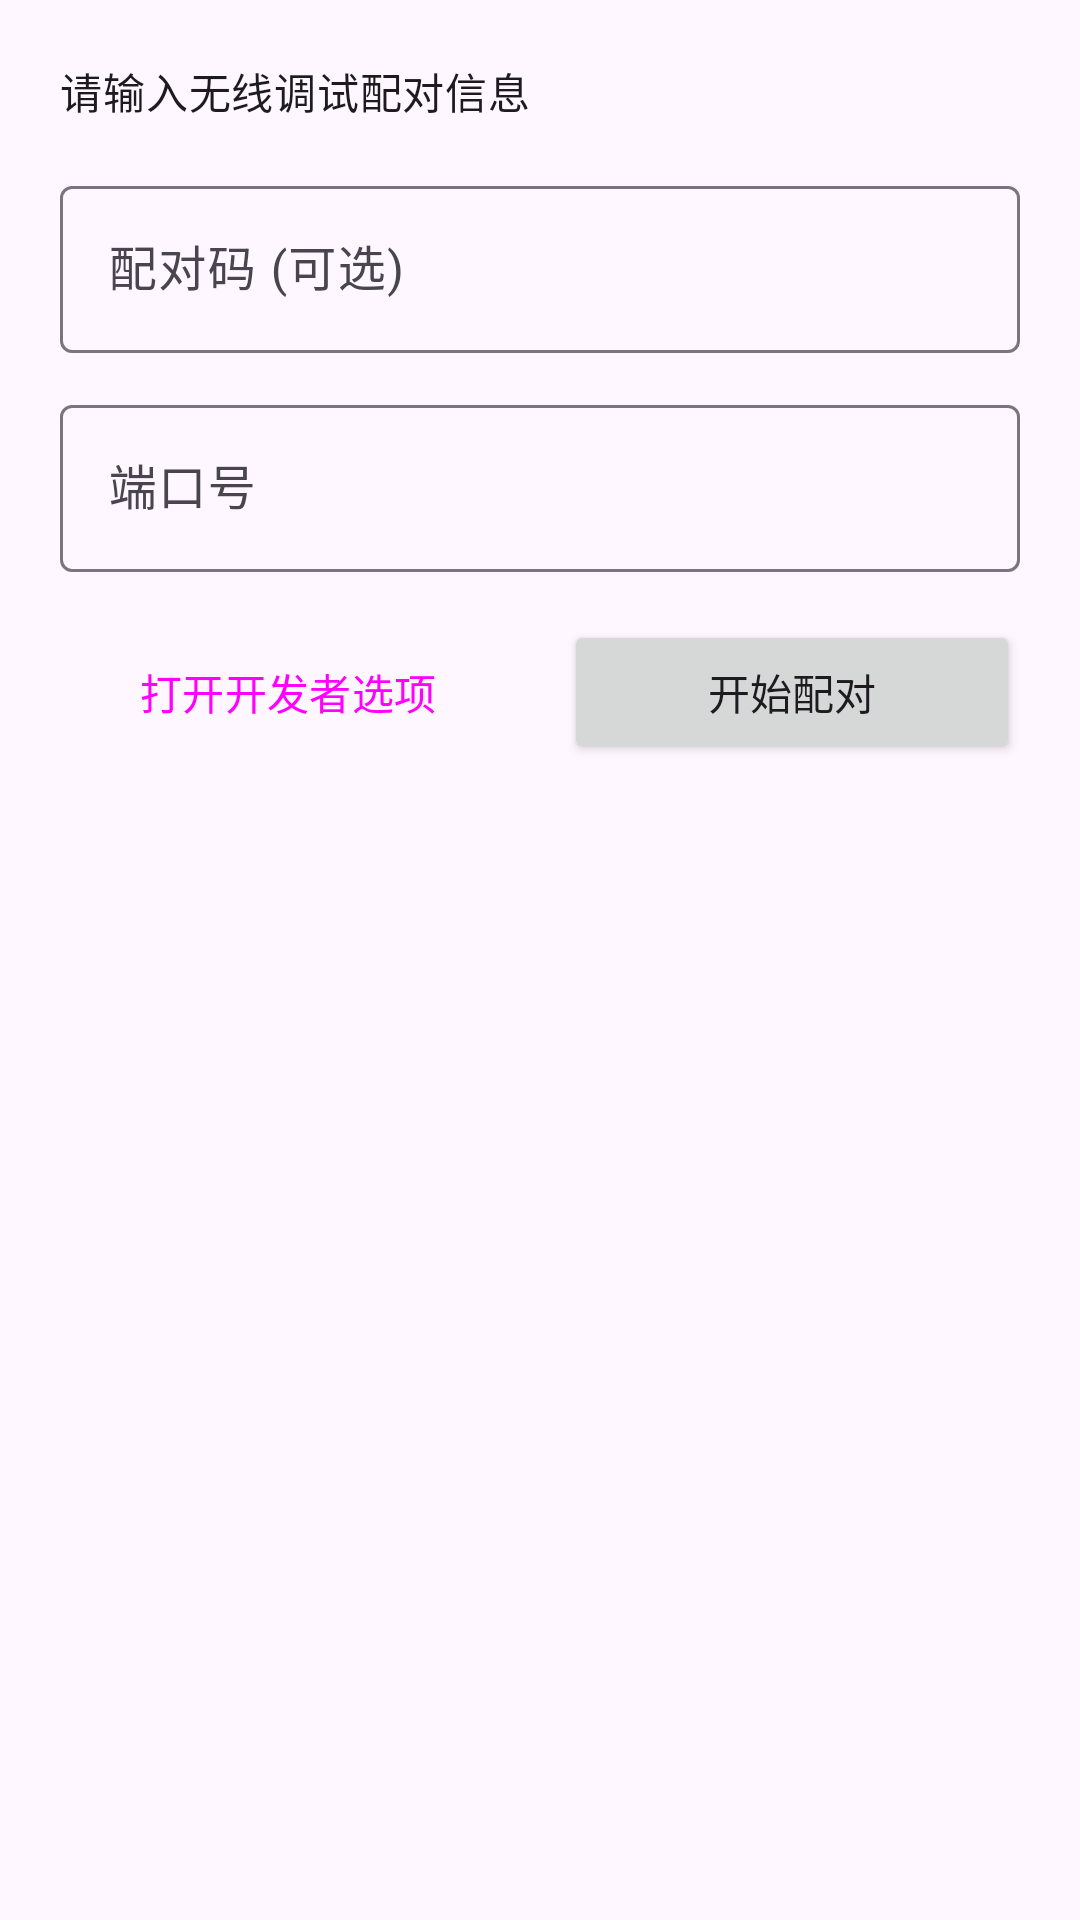

Layout XML and referenced resources for this Android screen:
<!-- AndroidManifest.xml: application theme Theme.XPerm -->
<!-- res/layout/dialog_wireless_pairing.xml -->
<?xml version="1.0" encoding="utf-8"?>
<LinearLayout xmlns:android="http://schemas.android.com/apk/res/android"
    android:layout_width="match_parent"
    android:layout_height="wrap_content"
    android:orientation="vertical"
    android:padding="20dp">

    <TextView
        android:layout_width="match_parent"
        android:layout_height="wrap_content"
        android:text="请输入无线调试配对信息"
        android:textAppearance="@style/TextAppearance.Material3.BodyMedium"
        android:layout_marginBottom="16dp" />

    <com.google.android.material.textfield.TextInputLayout
        android:layout_width="match_parent"
        android:layout_height="wrap_content"
        android:layout_marginBottom="12dp">

        <com.google.android.material.textfield.TextInputEditText
            android:id="@+id/editPairingCode"
            android:layout_width="match_parent"
            android:layout_height="wrap_content"
            android:hint="配对码 (可选)" />

    </com.google.android.material.textfield.TextInputLayout>

    <com.google.android.material.textfield.TextInputLayout
        android:layout_width="match_parent"
        android:layout_height="wrap_content"
        android:layout_marginBottom="16dp">

        <com.google.android.material.textfield.TextInputEditText
            android:id="@+id/editPort"
            android:layout_width="match_parent"
            android:layout_height="wrap_content"
            android:hint="端口号"
            android:inputType="number" />

    </com.google.android.material.textfield.TextInputLayout>

    <LinearLayout
        android:layout_width="match_parent"
        android:layout_height="wrap_content"
        android:orientation="horizontal">

        <Button
            android:id="@+id/btnOpenDeveloper"
            android:layout_width="0dp"
            android:layout_height="wrap_content"
            android:layout_weight="1"
            android:text="打开开发者选项"
            android:layout_marginEnd="8dp"
            style="@style/Widget.Material3.Button.OutlinedButton" />

        <Button
            android:id="@+id/btnPair"
            android:layout_width="0dp"
            android:layout_height="wrap_content"
            android:layout_weight="1"
            android:text="开始配对"
            android:layout_marginStart="8dp" />

    </LinearLayout>

</LinearLayout>
<!-- resources referenced by this layout -->
<resources>
  <style name="Theme.XPerm" parent="Base.Theme.XPerm" />
  <style name="Base.Theme.XPerm" parent="Theme.Material3.DayNight.NoActionBar">
          
          <item name="colorPrimary">@color/colorPrimary</item>
          <item name="colorOnPrimary">@color/white</item>
          <item name="colorSecondary">@color/colorSecondary</item>
          <item name="colorOnSecondary">@color/white</item>
          
          
      </style>
  <color name="colorPrimary">#6750A4</color>
  <color name="white">#FFFFFFFF</color>
  <color name="colorSecondary">#625B71</color>
</resources>
